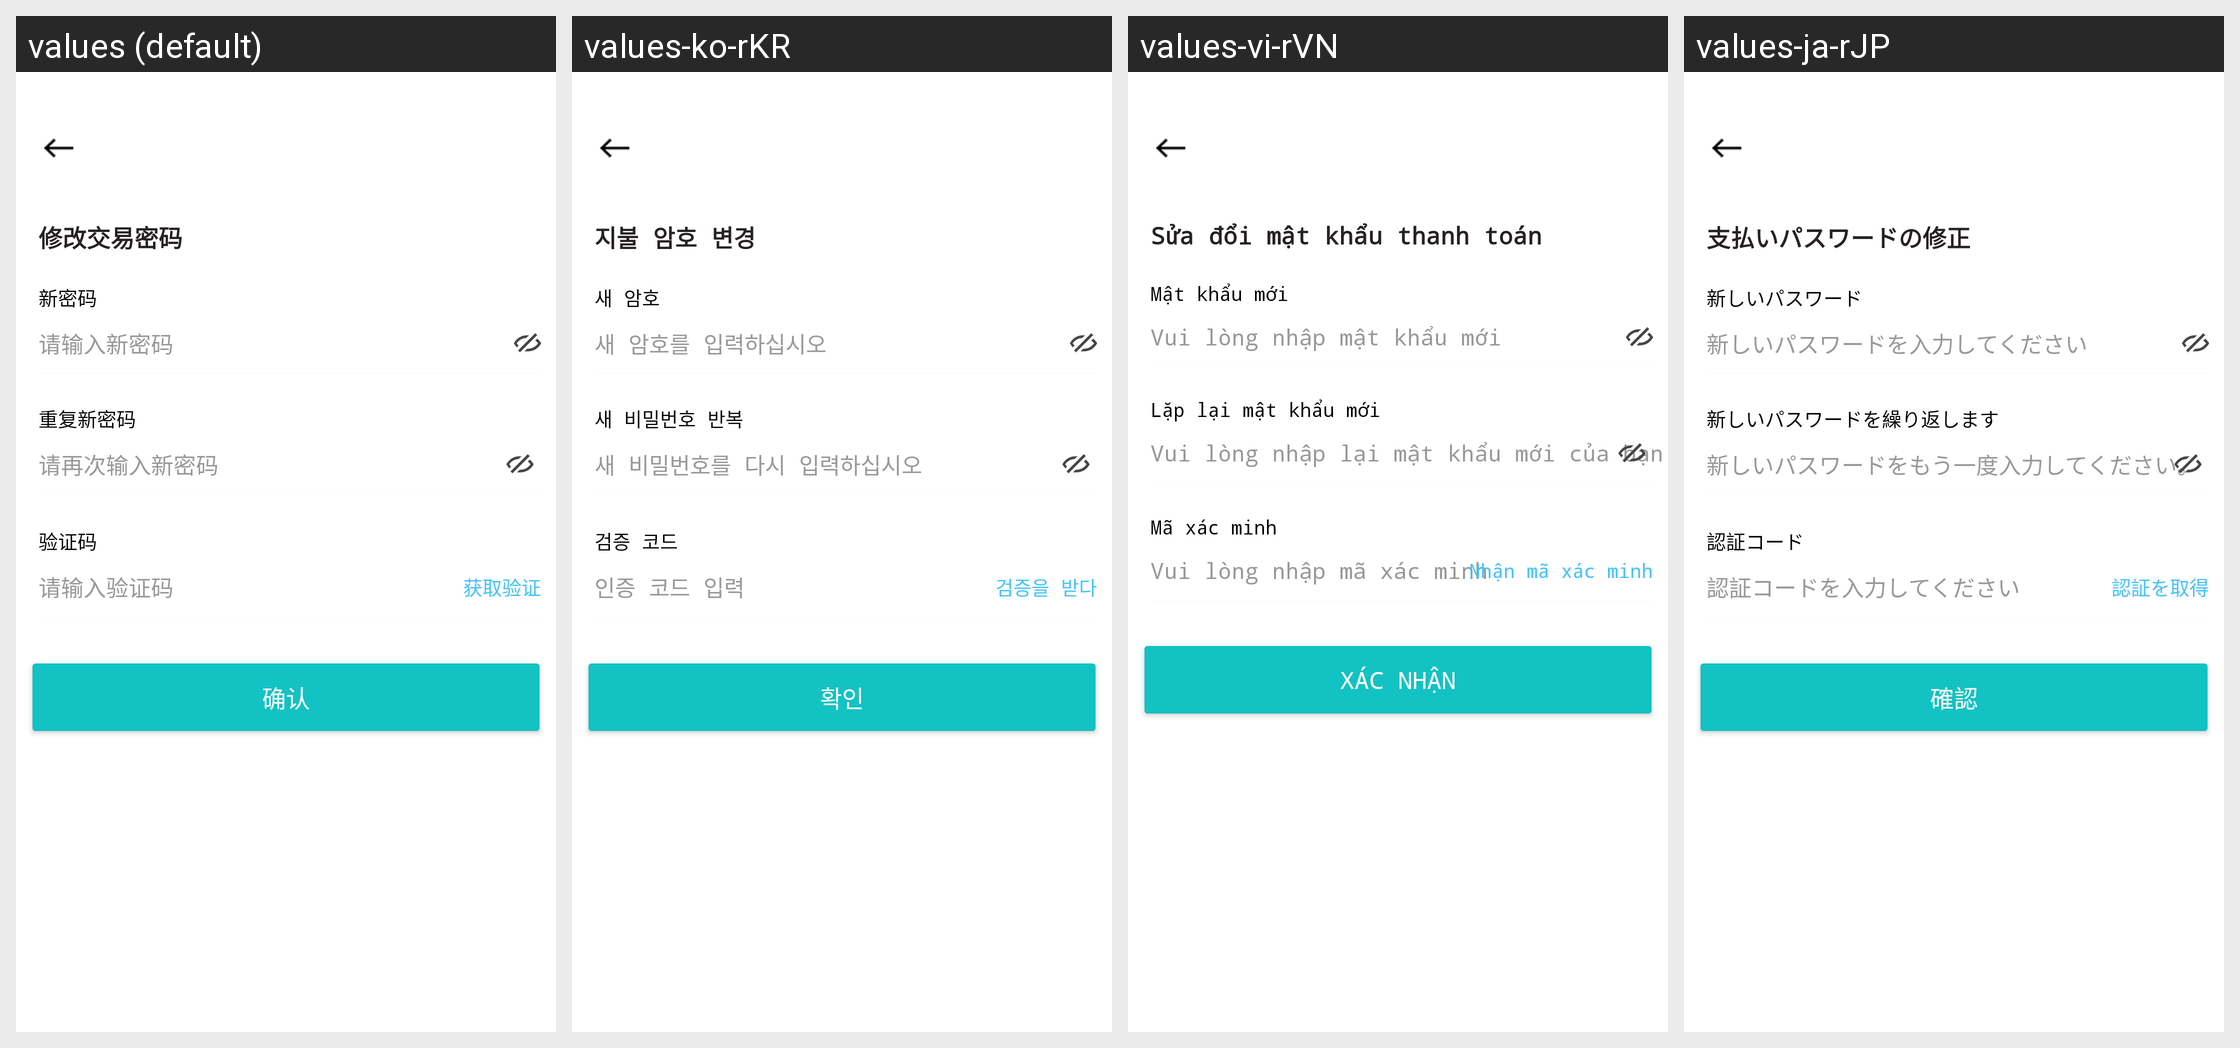

Translations of the strings shown on this Android screen, per locale in the grid:
Android screen res/layout/activity_revise_pay_password.xml rendered under 4 locales, left to right: values (default), values-ko-rKR, values-vi-rVN, values-ja-rJP. Device: Nexus 5 (rendered at 1080×1920; each locale shown at half size, 540×960, under a caption strip naming it); theme AppTheme.ToolBar.
Other locales in the repository, not shown: values-en-rUS.
Strings drawn on this screen, with the default value and each locale's value (text and hints the layout hard-codes, and strings that could not be matched under every locale, appear in the picture but are not listed):

revise_pay_password
  values: 修改交易密码
  values-ko-rKR: 지불 암호 변경
  values-vi-rVN: Sửa đổi mật khẩu thanh toán
  values-ja-rJP: 支払いパスワードの修正

new_password
  values: 新密码
  values-ko-rKR: 새 암호
  values-vi-rVN: Mật khẩu mới
  values-ja-rJP: 新しいパスワード

input_new_password
  values: 请输入新密码
  values-ko-rKR: 새 암호를 입력하십시오
  values-vi-rVN: Vui lòng nhập mật khẩu mới
  values-ja-rJP: 新しいパスワードを入力してください

repeat_new_password
  values: 重复新密码
  values-ko-rKR: 새 비밀번호 반복
  values-vi-rVN: Lặp lại mật khẩu mới
  values-ja-rJP: 新しいパスワードを繰り返します

repeat_password
  values: 请再次输入新密码
  values-ko-rKR: 새 비밀번호를 다시 입력하십시오
  values-vi-rVN: Vui lòng nhập lại mật khẩu mới của bạn
  values-ja-rJP: 新しいパスワードをもう一度入力してください。

certify_code
  values: 验证码
  values-ko-rKR: 검증 코드
  values-vi-rVN: Mã xác minh
  values-ja-rJP: 認証コード

input_certify_code
  values: 请输入验证码
  values-ko-rKR: 인증 코드 입력
  values-vi-rVN: Vui lòng nhập mã xác minh
  values-ja-rJP: 認証コードを入力してください

get_code
  values: 获取验证
  values-ko-rKR: 검증을 받다
  values-vi-rVN: Nhận mã xác minh
  values-ja-rJP: 認証を取得

sure
  values: 确认
  values-ko-rKR: 확인
  values-vi-rVN: Xác nhận
  values-ja-rJP: 確認
